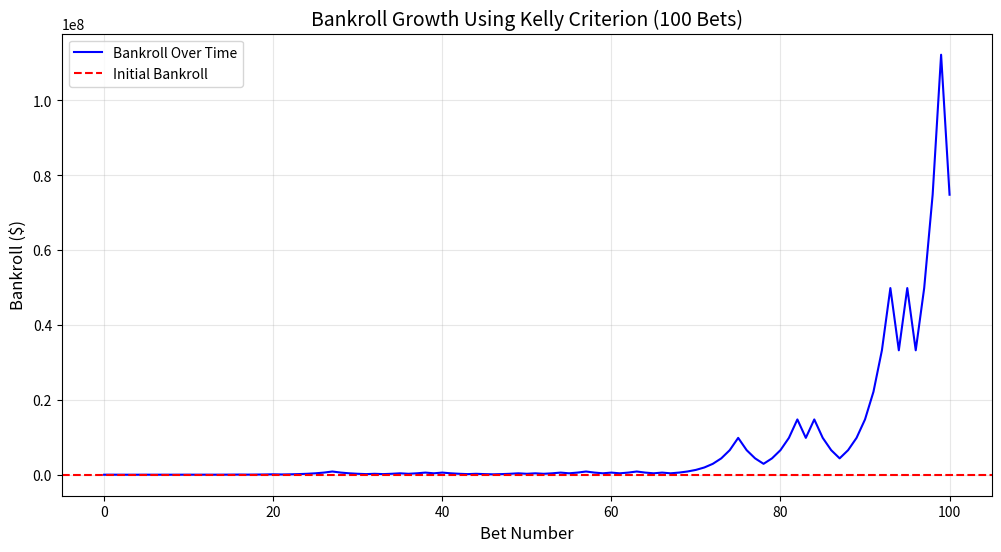

Python code for this plot:
import numpy as np
import matplotlib.pyplot as plt

def kelly_fraction(p, b):
    """Calculate the Kelly fraction to bet."""
    q = 1 - p
    return (b * p - q) / b

def simulate_betting(initial_bankroll, p, b, n_iterations=100):
    """Simulate betting using the Kelly Criterion."""
    bankroll = initial_bankroll
    bankroll_history = [bankroll]

    for _ in range(n_iterations):
        # Calculate the Kelly fraction
        fraction = kelly_fraction(p, b)
        bet_size = fraction * bankroll

        # Simulate the bet outcome (win or lose)
        if np.random.random() < p:  # Win
            bankroll += bet_size * b  # Profit = bet_size * b
        else:  # Lose
            bankroll -= bet_size  # Lose the bet amount

        bankroll_history.append(bankroll)

        # Stop if bankroll is depleted
        if bankroll <= 0:
            break

    return bankroll_history

# Parameters
initial_bankroll = 10000  # Starting bankroll: $10,000
p = 0.6                  # Probability of winning: 60%
b = 1.5                  # Profit per unit bet: $1.50 profit per $1 bet
n_iterations = 100      # Number of bets

# Run the simulation
bankroll_history = simulate_betting(initial_bankroll, p, b, n_iterations)

# Plot the results
plt.figure(figsize=(12, 6))
plt.plot(bankroll_history, label='Bankroll Over Time', color='blue')
plt.title('Bankroll Growth Using Kelly Criterion (100 Bets)', fontsize=14)
plt.xlabel('Bet Number', fontsize=12)
plt.ylabel('Bankroll ($)', fontsize=12)
plt.axhline(y=initial_bankroll, color='red', linestyle='--', label='Initial Bankroll')
plt.legend()
plt.grid(True, alpha=0.3)
plt.show()
